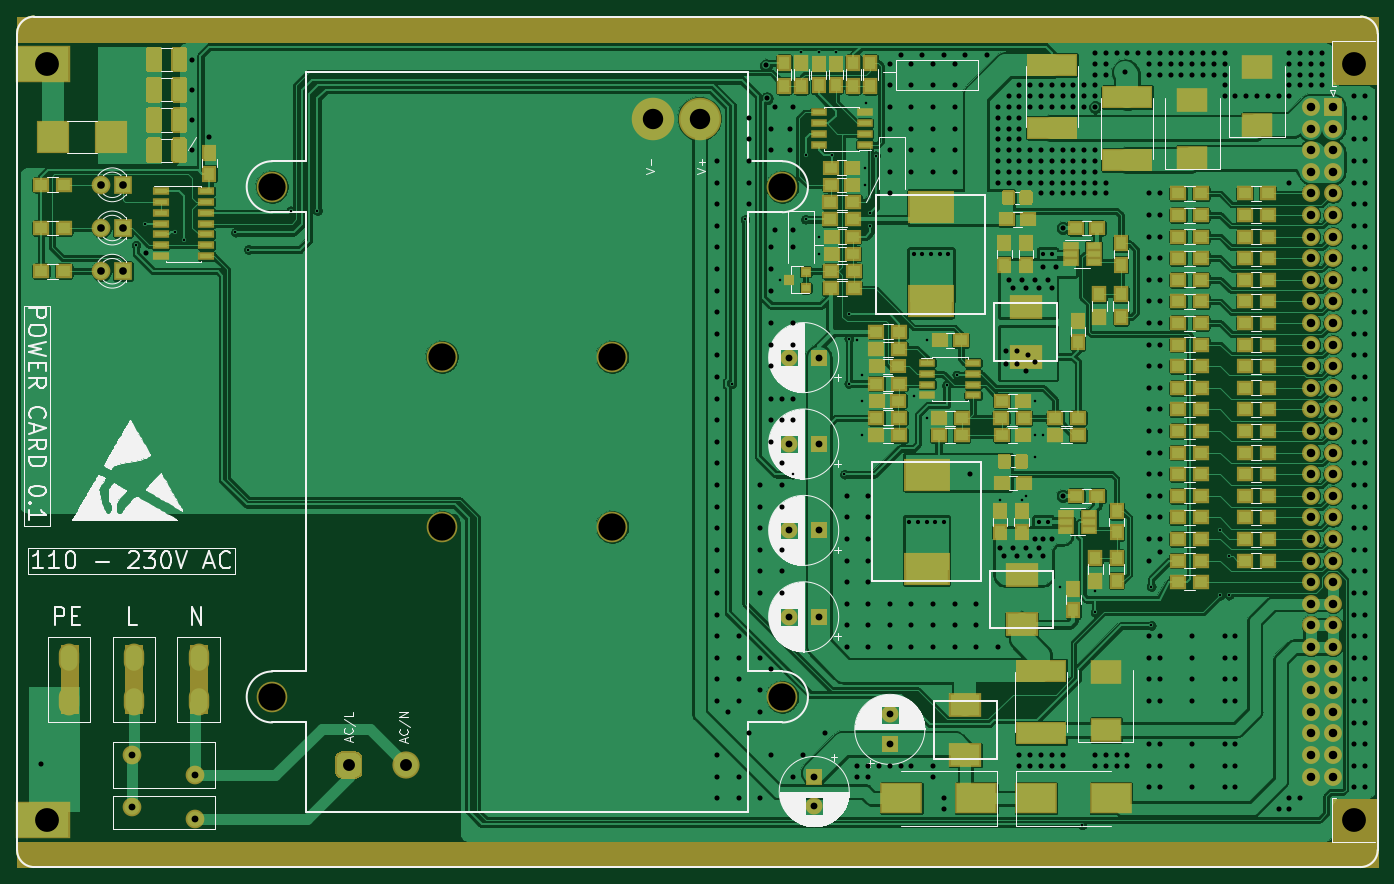
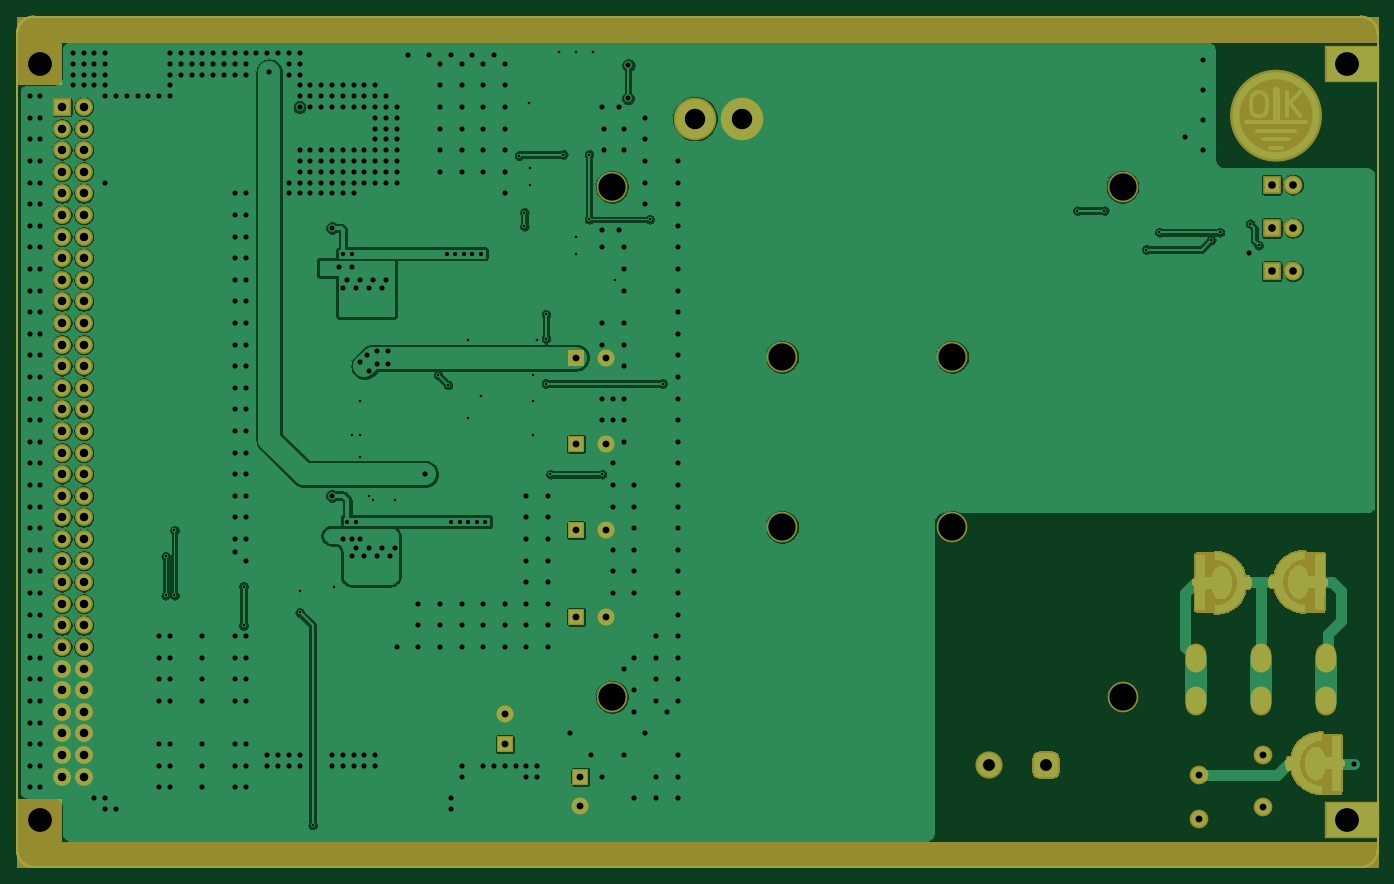
Circuit board: 8 layer files. Board 160.0 x 100.0 mm.
- bottom_copper: HEMAC_POWER-B_Cu.gbl (320207 bytes)
- bottom_mask: HEMAC_POWER-B_Mask.gbs (164779 bytes)
- outline: HEMAC_POWER-Edge_Cuts.gm1 (978 bytes)
- top_copper: HEMAC_POWER-F_Cu.gtl (460224 bytes)
- top_mask: HEMAC_POWER-F_Mask.gts (35014 bytes)
- top_silk: HEMAC_POWER-F_SilkS.gto (92891 bytes)
- drill: HEMAC_POWER-NPTH.drl (436 bytes)
- drill: HEMAC_POWER-PTH.drl (10993 bytes)

=== bottom_copper: HEMAC_POWER-B_Cu.gbl (320207 bytes, source omitted) ===
=== bottom_mask: HEMAC_POWER-B_Mask.gbs (164779 bytes, source omitted) ===
=== outline: HEMAC_POWER-Edge_Cuts.gm1 ===
G04 #@! TF.GenerationSoftware,KiCad,Pcbnew,(5.1.5)-3*
G04 #@! TF.CreationDate,2020-04-19T00:39:00+08:00*
G04 #@! TF.ProjectId,HEMAC_POWER,48454d41-435f-4504-9f57-45522e6b6963,rev?*
G04 #@! TF.SameCoordinates,Original*
G04 #@! TF.FileFunction,Profile,NP*
%FSLAX46Y46*%
G04 Gerber Fmt 4.6, Leading zero omitted, Abs format (unit mm)*
G04 Created by KiCad (PCBNEW (5.1.5)-3) date 2020-04-19 00:39:00*
%MOMM*%
%LPD*%
G04 APERTURE LIST*
%ADD10C,0.200000*%
G04 APERTURE END LIST*
D10*
X225000000Y-148000000D02*
G75*
G02X223000000Y-150000000I-2000000J0D01*
G01*
X67000000Y-150000000D02*
G75*
G02X65000000Y-148000000I0J2000000D01*
G01*
X65000000Y-52000000D02*
G75*
G02X67000000Y-50000000I2000000J0D01*
G01*
X223000000Y-50000000D02*
G75*
G02X225000000Y-52000000I0J-2000000D01*
G01*
X65000000Y-148000000D02*
X65000000Y-52000000D01*
X223000000Y-150000000D02*
X67000000Y-150000000D01*
X225000000Y-52000000D02*
X225000000Y-148000000D01*
X67000000Y-50000000D02*
X223000000Y-50000000D01*
M02*

=== top_copper: HEMAC_POWER-F_Cu.gtl (460224 bytes, source omitted) ===
=== top_mask: HEMAC_POWER-F_Mask.gts (35014 bytes, source omitted) ===
=== top_silk: HEMAC_POWER-F_SilkS.gto (92891 bytes, source omitted) ===
=== drill: HEMAC_POWER-NPTH.drl ===
M48
; DRILL file {KiCad (5.1.5)-3} date 2020-04-19 00:39:34
; FORMAT={-:-/ absolute / metric / decimal}
; #@! TF.CreationDate,2020-04-19T00:39:34+08:00
; #@! TF.GenerationSoftware,Kicad,Pcbnew,(5.1.5)-3
; #@! TF.FileFunction,NonPlated,1,2,NPTH
FMAT,2
METRIC
T1C2.800
T2C3.200
%
G90
G05
T1
X222.24Y-55.55
X222.24Y-144.45
T2
X95.0Y-70.0
X95.0Y-130.0
X115.0Y-90.0
X115.0Y-110.0
X135.0Y-90.0
X135.0Y-110.0
X155.0Y-70.0
X155.0Y-130.0
T0
M30

=== drill: HEMAC_POWER-PTH.drl (10993 bytes, source omitted) ===
